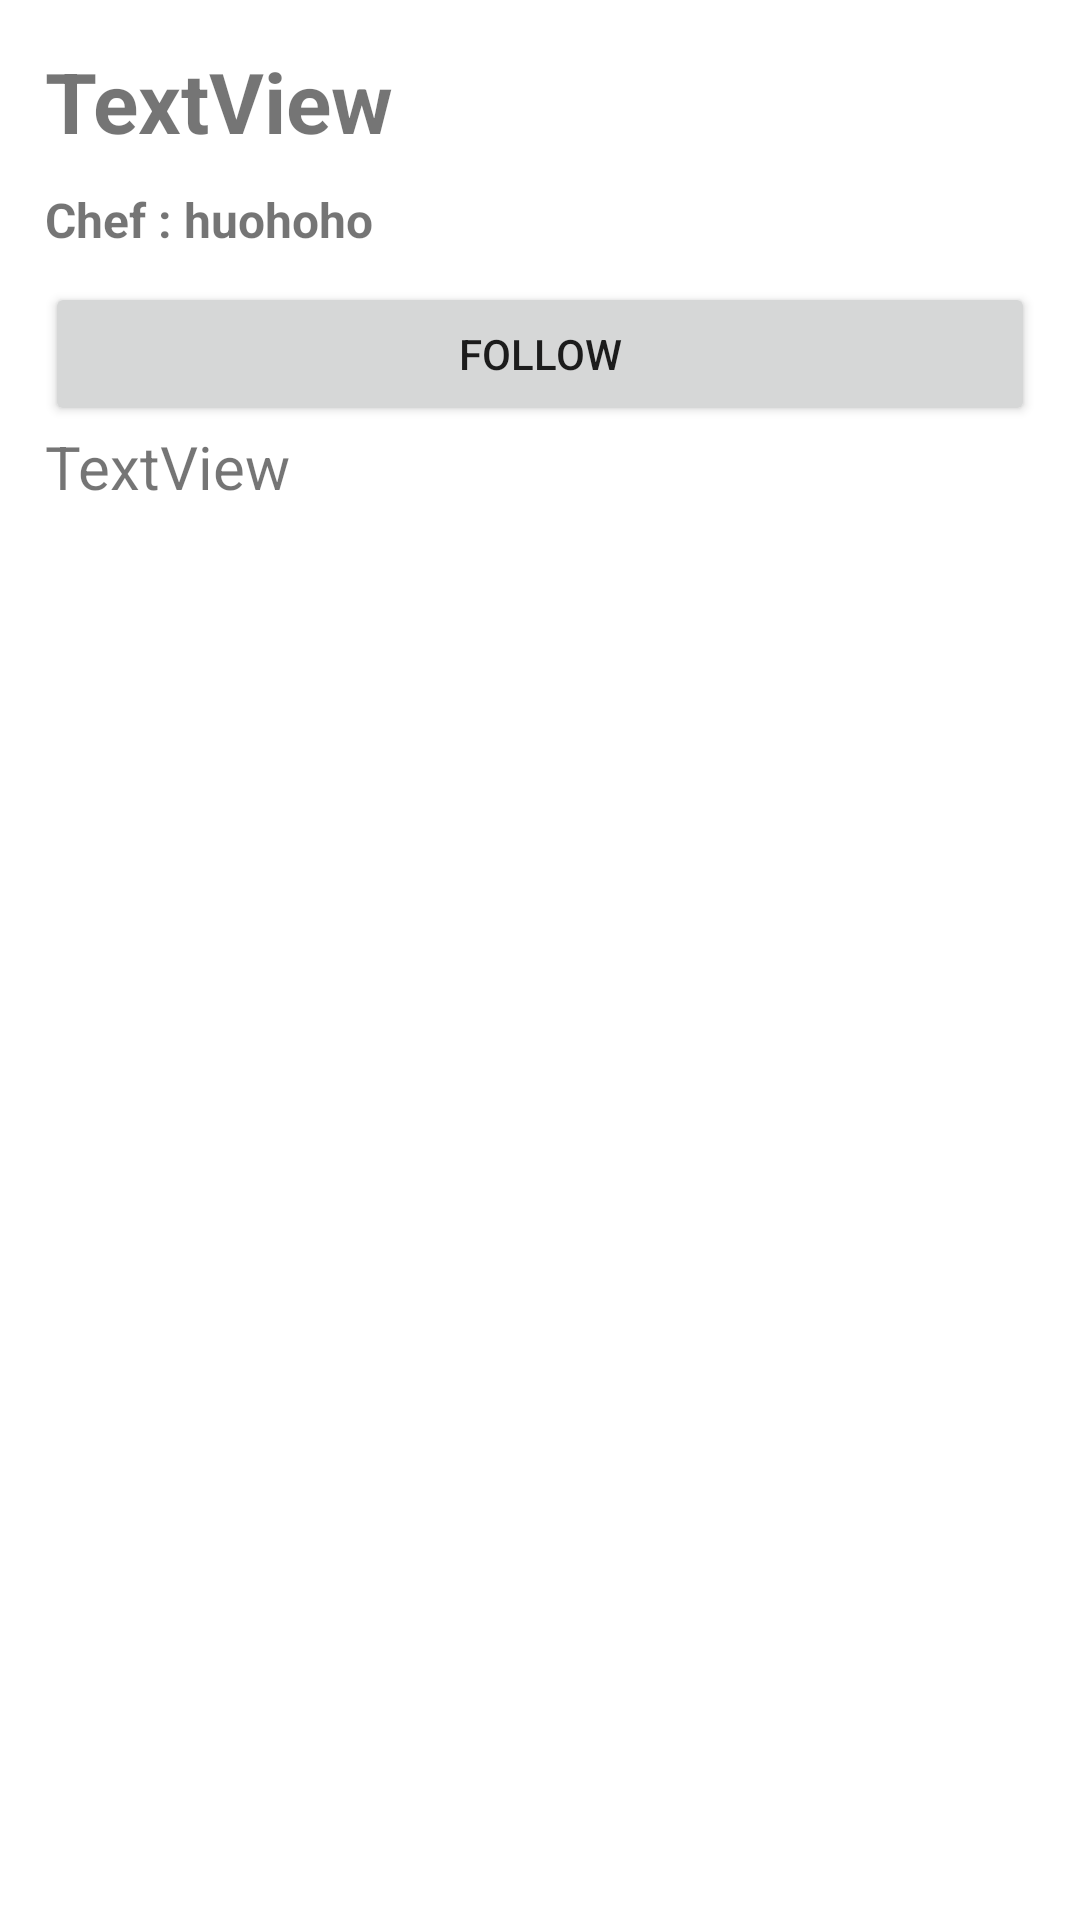

Produce the Android XML layout that renders to this screen, including the resource entries it uses.
<!-- AndroidManifest.xml: application theme Theme.Foodiepedia -->
<!-- res/layout/activity_detail_resep.xml -->
<?xml version="1.0" encoding="utf-8"?>
<LinearLayout xmlns:android="http://schemas.android.com/apk/res/android"
    xmlns:app="http://schemas.android.com/apk/res-auto"
    xmlns:tools="http://schemas.android.com/tools"
    android:id="@+id/lldetail"
    android:layout_width="match_parent"
    android:layout_height="match_parent"
    android:orientation="vertical"
    android:padding="15dp"
    tools:context=".Activities.DetailResepActivity">

    <TextView
        android:id="@+id/tvnamaresepdetail"
        android:layout_width="match_parent"
        android:layout_height="wrap_content"
        android:text="TextView"
        android:textSize="28sp"
        android:textStyle="bold" />

    <TextView
        android:id="@+id/tvchefdetail"
        android:layout_width="match_parent"
        android:layout_height="wrap_content"
        android:layout_marginTop="10dp"
        android:layout_marginBottom="10dp"
        android:text="Chef : huohoho"
        android:textSize="16sp"
        android:textStyle="bold" />

    <Button
        android:id="@+id/btnfollow"
        android:layout_width="match_parent"
        android:layout_height="wrap_content"
        android:onClick="follow"
        android:text="follow" />

    <TextView
        android:id="@+id/tvdeskdetail"
        android:layout_width="match_parent"
        android:layout_height="wrap_content"
        android:text="TextView"
        android:textSize="20sp" />
</LinearLayout>
<!-- resources referenced by this layout -->
<resources>
  <style name="Theme.Foodiepedia" parent="Theme.MaterialComponents.DayNight.DarkActionBar">
          
          <item name="colorPrimary">@color/purple_500</item>
          <item name="colorPrimaryVariant">@color/purple_700</item>
          <item name="colorOnPrimary">@color/white</item>
          
          <item name="colorSecondary">@color/teal_200</item>
          <item name="colorSecondaryVariant">@color/teal_700</item>
          <item name="colorOnSecondary">@color/black</item>
          
          <item name="android:statusBarColor" tools:targetApi="l">?attr/colorPrimaryVariant</item>
          
      </style>
  <color name="purple_500">#FF6200EE</color>
  <color name="purple_700">#FF3700B3</color>
  <color name="white">#FFFFFFFF</color>
  <color name="teal_200">#FF03DAC5</color>
  <color name="teal_700">#FF018786</color>
  <color name="black">#FF000000</color>
</resources>
